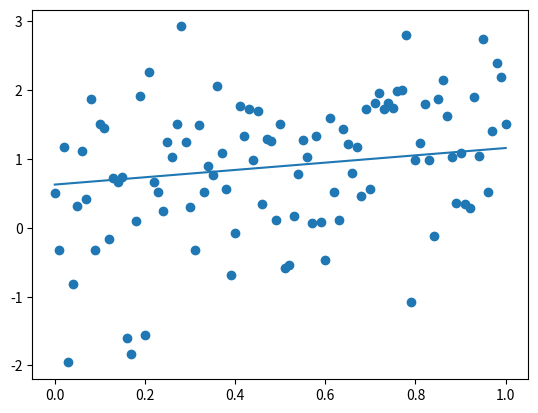

Here is the Python script that generated this plot: (Note: this script raises an exception after producing the figure.)
import random
import numpy as np
import matplotlib.pyplot as plt
from scipy.optimize import curve_fit
import warnings
from sympy import *
import pandas as pd
from scipy.optimize import minimize, rosen, rosen_der
from scipy.sparse import csc_matrix
from scipy.sparse.linalg import cg
from numpy.random import rand

ab = np.random.rand(1,2)
w = ab[0][0]
z = ab[0][1]
x_cor = []
y_cor = []
s = np.random.normal(0,1,100)


def noise(s):
    return np.random.choice(s)

#funciton create numbers with noise 
def func(x):
    n = noise(s)
    cal = w*x + z +n

    return cal

#where i create 100 number from 0-1
def random():
    for k in range(101):

        x = k/100
        y = func(x)
        x_cor.append(x)
        y_cor.append(y)    
    return
# def function(x , parameter):
#     a = parameter[0]
#     b = parameter[1]
#     c = parameter[2]
#     return a*x**2 + b*x + c

def gradient_descent(x,y):
    
    m_curr = b_curr = 0  #initial guess
    limit_iteration = 1000
    iterations = 0
    n = len(x)
    learning_rate = 0.08
    last_cost = 0
    eva_fun = 0

    
    for i in range(limit_iteration):
        y_predicted = m_curr * x + b_curr
        cost = (1/n) * sum([val**2 for val in (y-y_predicted)])
        eva_fun += 1
        md = -(2/n)*sum(x*(y-y_predicted))
        bd = -(2/n)*sum(y-y_predicted)
        m_curr = m_curr - learning_rate * md
        b_curr = b_curr - learning_rate * bd
        
        # print ("m {}, b {}, cost {} iteration {}".format(m_curr,b_curr,cost, i))
        if(abs(cost-last_cost) < 0.001):
            break
        last_cost = cost
        iterations = i 
        
    # print ("Ultimate : m {}, b {}, cost {} iteration {}".format(m_curr,b_curr,last_cost,iterations))     
    print ("gradient_descent : iteration={} ,cost={} ,evaluation of function={} ".format(iterations,last_cost,eva_fun))   
    num = np.linspace(0,1,50)
    plt.plot(num,m_curr*num+b_curr,label='gradient_descent')

def gradient_descent2(x,y):
    m_curr = b_curr = 0 #initial guess
    limit_iteration = 1000
    iterations = 0
    n = len(x)
    learning_rate = 0.08
    last_cost = 0
    eva_fun = 0

    for i in range(limit_iteration):
        y_predicted = m_curr * x + b_curr
        cost = (1/n) * sum([val**2 for val in (y-y_predicted)])
        eva_fun += 1
        md = -(2/n)*sum(x*(y-y_predicted))
        
        bd = -(2/n)*sum(y-y_predicted)
        m_curr = m_curr - learning_rate * md
        b_curr = b_curr - learning_rate * bd
        # print ("m {}, b {}, cost {} iteration {}".format(m_curr,b_curr,cost, i))
        if(abs(cost-last_cost) < 0.001):
            break
        last_cost = cost
        iterations = i 
        
    # print ("Ultimate : m {}, b {}, cost {} iteration {}".format(m_curr,b_curr,last_cost, iterations))  
    print ("gradient_descent with rational approximant: iteration={} ,cost={} ,evaluation of function={} ".format(iterations,last_cost,eva_fun))    
    num = np.linspace(0,1,50)
    plt.plot(num,m_curr*num+b_curr,label='gradient_descent with rational approximant')

def conjugate_gradient(x,y):
    a = symbols('a')
    b = symbols('b')
 
    array = []
    array.append(x)
    array.append(y)
    current_node= [1,1]
    n = len(x)
    
 
    def Fun(array):
        
        n = len(x)

        z = (1/n)*sum([(val)**2 for val in (y -(a * x + b))])
        result = z.subs([(a,array[0]),(b,array[1])])
        return result
 

 
    # define range for input
    r_min, r_max = -5.0, 5.0
    # define the starting point as a random sample from the domain
    pt = r_min + rand(2) * (r_max - r_min)
    # perform the search
    result = minimize(Fun, current_node, method='CG', tol=0.001)
    # summarize the result
    # print('Status : %s' % result['message'])
    # print('Total Evaluations: %d' % result['nfev'])
    # evaluate solution
    solution = result['x']
    evaluation = Fun(solution)
    # print('Solution: f(%s) = %.5f' % (solution, evaluation))
    # print(result)

    x = np.linspace(0,0.01,50)
    # y = current_node[0] / (1+current_node[1]*x)
    y = (solution[0]*x + solution[1])
    plt.plot(x,y,label='conjugate_gradient')
    print('conjugate_gradient :initial_node={} , iteration={} , cost={}  ,evalutaion of function={}'\
          .format(current_node,result['nit'],result['fun'], result['nfev']))  
    print()
        


def conjugate_gradient2(x,y):
   a = symbols('a')
   b = symbols('b')

   array = []
   array.append(x)
   array.append(y)
   current_node= [1,1]
   n = len(x)
   

   def Fun(array):
       
       n = len(x)

       z = (1/n)*sum([(val)**2 for val in (y -(a/1 + x * b))])
       result = z.subs([(a,array[0]),(b,array[1])])
       return result



   # define range for input
   r_min, r_max = -5.0, 5.0
   # define the starting point as a random sample from the domain
   pt = r_min + rand(2) * (r_max - r_min)
   # perform the search
   result = minimize(Fun, current_node, method='CG', tol=0.001)
   # summarize the result
   # print('Status : %s' % result['message'])
   # print('Total Evaluations: %d' % result['nfev'])
   # evaluate solution
   solution = result['x']
   evaluation = Fun(solution)
   # print('Solution: f(%s) = %.5f' % (solution, evaluation))
   # print(result)

   x = np.linspace(0,0.01,50)
   # y = current_node[0] / (1+current_node[1]*x)
   y = (solution[0]*x + solution[1])
   plt.plot(x,y,label='conjugate_gradient with rational approximant')
   print('conjugate_gradient with rational approximant :initial_node={} , iteration={} , cost={}  ,evalutaion of function={}'\
         .format(current_node,result['nit'],result['fun'], result['nfev']))  
   print()
  

    
def newton(x,y):
    a = symbols('a')
    b = symbols('b')
    learning_rate = 0.2      
    last_cost = 0
    tempa = tempb = 0
    current_node= [tempa,tempb]
    n = len(x_cor)
    iteration=100
    eva_func= 0
    predict = a*x + b
    cost = (1/n)*sum([(val)**2 for val in (y_cor-predict)])

    difb = diff(cost,b)
    dif2b = diff(cost,b,2)
    difbf = diff(difb,a)
    dif = diff(cost,a)
    dif2 = diff(cost,a,2)
    eva_func += 4
  

    for i in range(iteration):

        hessian = []
        hessian.append(dif2)
        hessian.append(difbf)
        hessian.append(difbf)
        hessian.append(dif2b)
        hessian = np.array(hessian)
         
        hessian =hessian.reshape(2,2)

        hessian = np.float64(hessian)
        hessian_inv = np.linalg.inv(hessian)

        hessian_inv = hessian_inv*learning_rate

        gradient = []
        gradient.append(dif.subs([(b,current_node[1]),(a,current_node[0])]))
        gradient.append(difb.subs([(b,current_node[1]),(a,current_node[0])]))
        
        #get new cost
        current_cost =cost.subs([(a,current_node[0]),(b,current_node[1])])

        
        current_node , gradient = np.array([current_node,gradient])
        
        #get new node
        current_node = current_node - np.dot(hessian_inv,gradient)
        if(abs(last_cost-current_cost) < 0.001):
            print('newton :iteration={} , cost={} , evaluation of function={}'.format(i,current_cost,eva_func))

            break
        last_cost = current_cost
    plt.scatter(x_cor,y_cor)
    x = np.linspace(0,1,100)
    y = current_node[0] *x + current_node[1]
    plt.plot(x,y,label='newton ')

        
def newton2(x,y):
   a = symbols('a')
   b = symbols('b')
   learning_rate = 0.08     
   last_cost = 0
   tempa = tempb = 0
   current_node= [tempa,tempb]
   n = len(x_cor)
   iteration=100
   eva_func = 0
   predict = a/1 + x * b
   cost = (1/n)*sum([(val)**2 for val in (y_cor-predict)])

   difb = diff(cost,b)
   dif2b = diff(cost,b,2)
   difbf = diff(difb,a)
   dif = diff(cost,a)
   dif2 = diff(cost,a,2) 
   eva_func += 4

   for i in range(iteration):

       hessian = []
       hessian.append(dif2)
       hessian.append(difbf)
       hessian.append(difbf)
       hessian.append(dif2b)
       hessian = np.array(hessian)
        
       hessian =hessian.reshape(2,2)
       # print(hessian)
       hessian = np.float64(hessian)
       hessian_inv = np.linalg.inv(hessian)
       # print(hessian_inv)
       hessian_inv = hessian_inv*learning_rate
       # print(hessian_inv)
       gradient = []
       gradient.append(dif.subs([(b,current_node[1]),(a,current_node[0])]))
       gradient.append(difb.subs([(b,current_node[1]),(a,current_node[0])]))
       #get new cost
       current_cost =cost.subs([(a,current_node[0]),(b,current_node[1])])
       # print(gradient)
       
       current_node , gradient = np.array([current_node,gradient])
       #get new node
       current_node = current_node - np.dot(hessian_inv,gradient)
       if(abs(last_cost-current_cost) < 0.001):
           print('newton with rational approximant:iteration={} , cost={} , evaluation of function={}'.format(i,current_cost,eva_func))
           break
       last_cost = current_cost
       
   plt.scatter(x_cor,y_cor)
   x = np.linspace(0,1,10)
   y = current_node[0] / (1+current_node[1]*x)
   plt.plot(x,y,label='newton with rational approximant')   
   
   
def LMA(x,y):
   a = symbols('a')
   b = symbols('b')
   learning_rate = 0.08     
   last_cost = 0
   tempa = tempb = 0
   current_node= [tempa,tempb]
   n = len(x_cor)
   limit_iteration=100
   iterations = 0
   lamb = 5
   eva_func = 0
   predict = a* x + b
   cost = (1/n)*sum([(val)**2 for val in (y_cor-predict)])
   # print(current_node)

   difb = diff(cost,b)
   dif2b = diff(cost,b,2)
   diffb = difb/dif2b
   difbf = diff(difb,a)
   dif = diff(cost,a)
   dif2 = diff(cost,a,2)
   eva_func += 4
 

   for i in range(limit_iteration):

       hessian = []
       hessian.append(dif2)
       hessian.append(difbf)
       hessian.append(difbf)
       hessian.append(dif2b)
       hessian = np.array(hessian)
       identity = np.identity(2)
       identity = identity*lamb
       hessian =hessian.reshape(2,2)

       hessian = np.float64(hessian)
       hessian = hessian + identity
       hessian_inv = np.linalg.inv(hessian)


       gradient = []
       gradient.append(dif.subs([(b,current_node[1]),(a,current_node[0])]))
       gradient.append(difb.subs([(b,current_node[1]),(a,current_node[0])]))
       #get new cost
       current_cost =cost.subs([(a,current_node[0]),(b,current_node[1])])
       eva_func += 1

       
       current_node , gradient = np.array([current_node,gradient])
       
       #get new node
       current_node = current_node - np.dot(hessian_inv,gradient)
       #change lambda
       if(current_cost <= last_cost):
           #lambda down 
           lamb = lamb/10
           # print('change')
          
       else:
           #lambda up because need to rely on hessian more  
           lamb = lamb*10
           
           
       if(abs(last_cost-current_cost) < 0.001):
           iterations = i
           last_cost = current_cost
           # print('stop')
           break
       iterations = i
       last_cost = current_cost
   print('Levenberg- Marquardt algorithm :iteration={} , cost={} , evaluation of function={}'.format(iterations,last_cost,eva_func))        
   plt.scatter(x_cor,y_cor)
   x = np.linspace(0,1,10)
   y = current_node[0] *x + current_node[1]
   plt.plot(x,y,label='Levenberg- Marquardt algorithm')
   
   
def LMA2(x,y):
   a = symbols('a')
   b = symbols('b')
   learning_rate = 0.08     
   last_cost = 0
   tempa = tempb = 0
   current_node= [tempa,tempb]
   n = len(x_cor)
   limit_iteration = 1000
   iteration=0
   lamb = 10
   predict = a/1 + x * b
   eva_func = 0
   cost = (1/n)*sum([(val)**2 for val in (y_cor-predict)])
   # print(current_node)

   difb = diff(cost,b)
   dif2b = diff(cost,b,2)
   diffb = difb/dif2b
   difbf = diff(difb,a)

   dif = diff(cost,a)
   dif2 = diff(cost,a,2)
   eva_func += 4
 

   for i in range(limit_iteration):

       hessian = []
       hessian.append(dif2)
       hessian.append(difbf)
       hessian.append(difbf)
       hessian.append(dif2b)
       hessian = np.array(hessian)
       identity = np.identity(2)
       identity = identity*lamb
       hessian =hessian.reshape(2,2)
       # print(hessian)
       hessian = np.float64(hessian)
       hessian = hessian + identity
       hessian_inv = np.linalg.inv(hessian)
       # print(hessian_inv)
       hessian_inv = hessian_inv*learning_rate
       # print(hessian_inv)
       gradient = []
       gradient.append(dif.subs([(b,current_node[1]),(a,current_node[0])]))
       gradient.append(difb.subs([(b,current_node[1]),(a,current_node[0])]))
       
       current_cost =cost.subs([(a,current_node[0]),(b,current_node[1])])
       eva_func += 1
       # print(gradient)
       
       current_node , gradient = np.array([current_node,gradient])
       
       current_node = current_node - np.dot(hessian_inv,gradient)
       if(current_cost <= last_cost):
           lamb = lamb/10
           # print('change')
          
       else:
           lamb = lamb*10
           
           
       if(abs(last_cost-current_cost) < 0.001):
           iterations = i
           last_cost = current_cost
           # print('stop')
           break
       iterations = i
       last_cost = current_cost
   print('Levenberg- Marquardt algorithm with rational approximant:iteration={} , cost={} , evaluation of function={}'.format(iterations,last_cost,eva_func))        
   plt.scatter(x_cor,y_cor)
   x = np.linspace(0,1,10)
   y = current_node[0] *x + current_node[1]
   plt.plot(x,y,label='Levenberg- Marquardt algorithm with rational approximant')


    

def main():   
    
    


    random()
    x = np.array(x_cor)
    y = np.array(y_cor)
   

    plt.scatter(x_cor,y_cor)
    gradient_descent(x,y)   
    print()
    conjugate_gradient(x,y)
    newton(x,y) 
    print()
    LMA(x,y) 
    plt.legend()
    plt.show()
    
    
    plt.scatter(x_cor,y_cor)
    gradient_descent2(x,y)
    print()
    conjugate_gradient2(x,y)
    newton2(x,y)
    print()
    LMA2(x, y)
    plt.legend()
    plt.show()
        

if __name__ == "__main__":
    main()





                 
